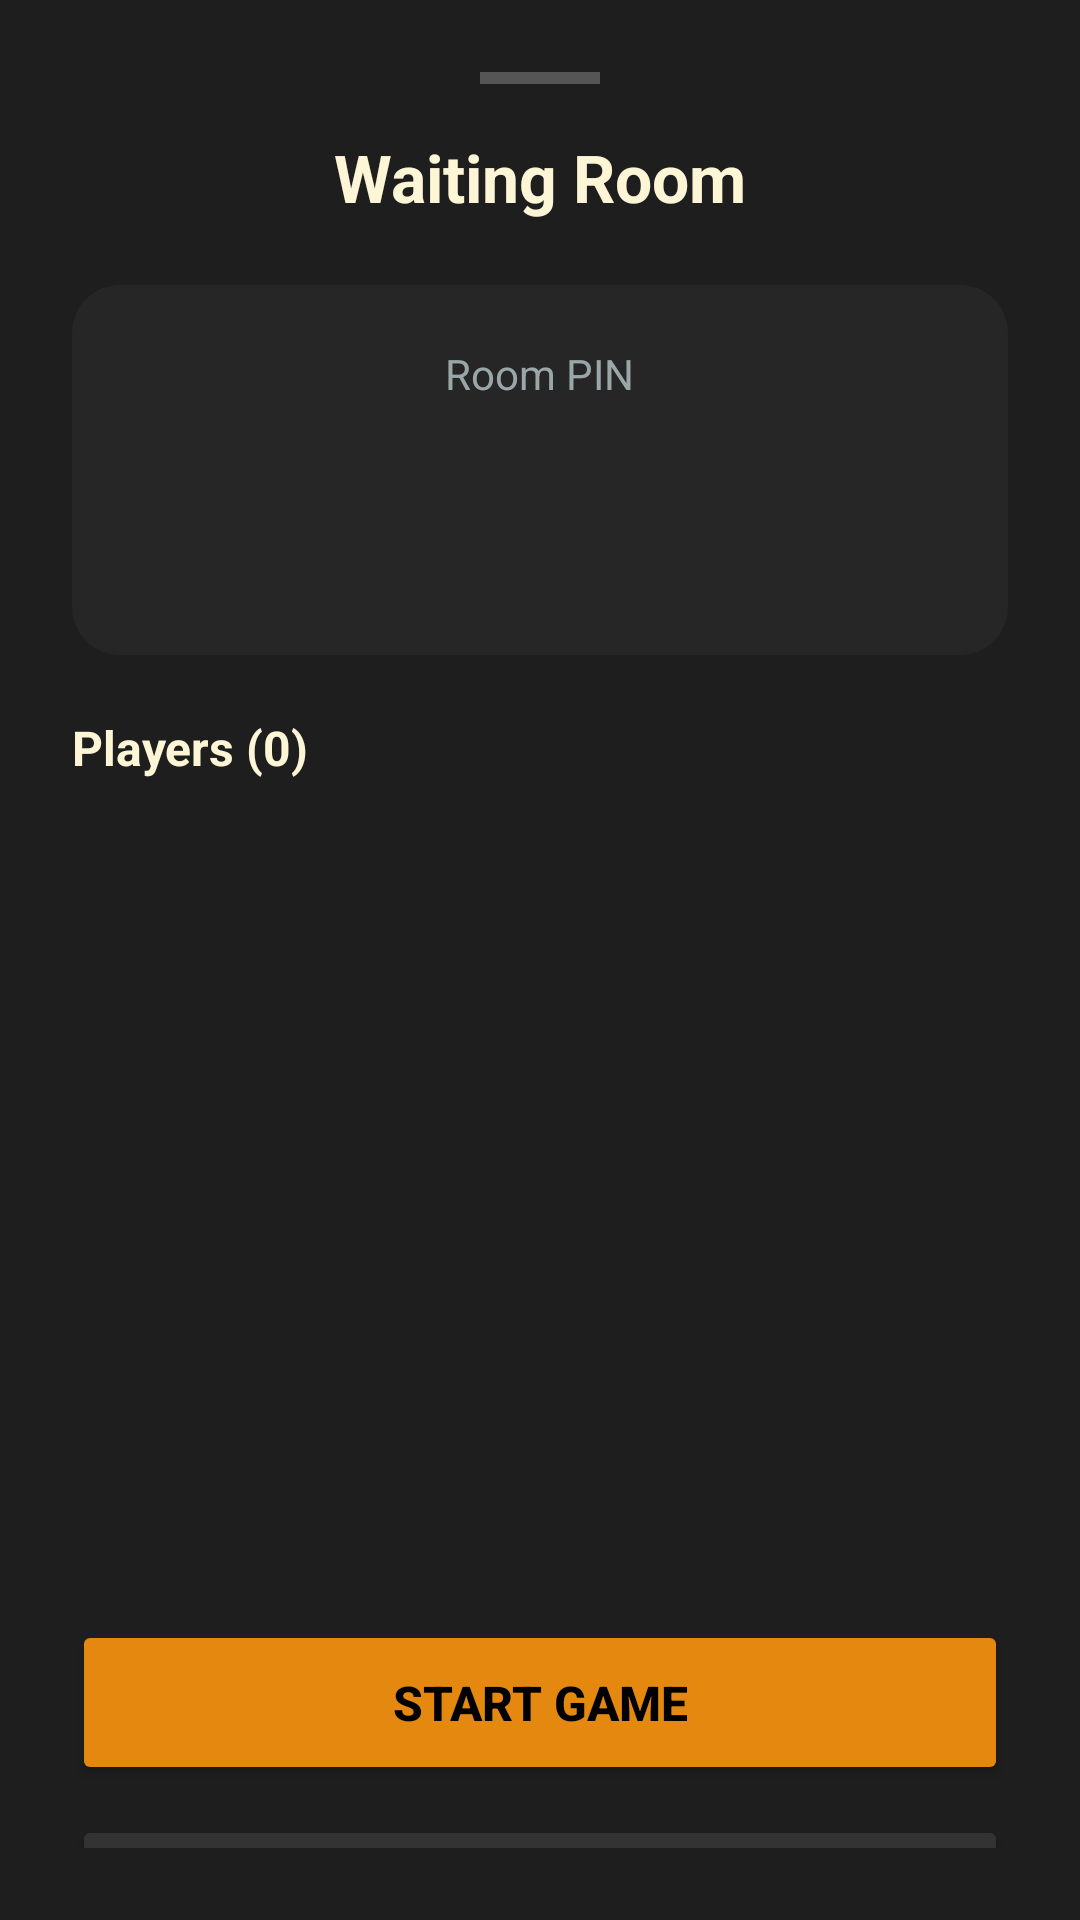

Reconstruct the res/layout file that produces this screen, plus the resources it refers to.
<!-- AndroidManifest.xml: application theme Theme.App.Starting -->
<!-- res/layout/layout_bottom_sheet_waiting_room.xml -->
<?xml version="1.0" encoding="utf-8"?>
<LinearLayout xmlns:android="http://schemas.android.com/apk/res/android"
    xmlns:app="http://schemas.android.com/apk/res-auto"
    xmlns:tools="http://schemas.android.com/tools"
    android:layout_width="match_parent"
    android:layout_height="wrap_content"
    android:background="#1E1E1E"
    android:orientation="vertical"
    android:padding="24dp">

    <View
        android:layout_width="40dp"
        android:layout_height="4dp"
        android:layout_gravity="center_horizontal"
        android:layout_marginBottom="15dp"
        android:background="#555555" />

    <RelativeLayout
        android:layout_width="match_parent"
        android:layout_height="wrap_content"
        android:layout_marginBottom="20dp">

        <TextView
            android:layout_width="wrap_content"
            android:layout_height="wrap_content"
            android:layout_centerInParent="true"
            android:text="Waiting Room"
            android:textColor="@color/primary_white"
            android:textSize="22sp"
            android:textStyle="bold" />

        <ImageButton
            android:id="@+id/btn_share_room"
            android:layout_width="32dp"
            android:layout_height="32dp"
            android:layout_alignParentEnd="true"
            android:layout_centerVertical="true"
            android:background="@android:color/transparent"
            app:tint="@color/primary_white" />
    </RelativeLayout>

    <LinearLayout
        android:layout_width="match_parent"
        android:layout_height="wrap_content"
        android:background="@drawable/bg_rounded_card"
        android:gravity="center"
        android:orientation="vertical"
        android:padding="20dp"
        android:layout_marginBottom="20dp">

        <TextView
            android:layout_width="wrap_content"
            android:layout_height="wrap_content"
            android:text="Room PIN"
            android:textColor="@color/secondary_white"
            android:textSize="14sp" />

        <TextView
            android:id="@+id/txt_room_pin"
            android:layout_width="wrap_content"
            android:layout_height="wrap_content"
            android:letterSpacing="0.2"
            android:textColor="@color/primary_orange"
            android:textSize="48sp"
            android:textStyle="bold"
            tools:text="839104" />
    </LinearLayout>

    <TextView
        android:id="@+id/txt_player_count"
        android:layout_width="match_parent"
        android:layout_height="wrap_content"
        android:layout_marginBottom="10dp"
        android:text="Players (0)"
        android:textColor="@color/primary_white"
        android:textSize="16sp"
        android:textStyle="bold" />

    <androidx.recyclerview.widget.RecyclerView
        android:id="@+id/rv_players"
        android:layout_width="match_parent"
        android:layout_height="250dp"
        android:layout_marginBottom="20dp"
        tools:listitem="@layout/item_player_waiting" />

    <Button
        android:id="@+id/btn_start_multiplayer"
        android:layout_width="match_parent"
        android:layout_height="55dp"
        android:backgroundTint="@color/primary_orange"
        android:text="Start Game"
        android:textColor="@color/black"
        android:textSize="16sp"
        android:textStyle="bold"
        android:layout_marginBottom="10dp"/>

    <Button
        android:id="@+id/btn_close_room"
        android:layout_width="match_parent"
        android:layout_height="55dp"
        android:backgroundTint="#333333"
        android:text="Close Room"
        android:textColor="@color/primary_white"
        android:textSize="16sp"
        android:textStyle="bold" />

</LinearLayout>
<!-- res/layout/item_player_waiting.xml (included above) -->
<?xml version="1.0" encoding="utf-8"?>
<LinearLayout xmlns:android="http://schemas.android.com/apk/res/android"
    android:layout_width="match_parent"
    android:layout_height="wrap_content"
    android:orientation="horizontal"
    android:paddingVertical="12dp"
    android:paddingHorizontal="10dp"
    android:gravity="center_vertical"
    android:layout_marginBottom="8dp"
    android:background="@drawable/bg_rounded_card">

    <TextView
        android:id="@+id/txt_player_index"
        android:layout_width="30dp"
        android:layout_height="wrap_content"
        android:text="1"
        android:textColor="@color/secondary_white"
        android:textSize="16sp"
        android:textStyle="bold" />

    <TextView
        android:id="@+id/txt_player_name"
        android:layout_width="0dp"
        android:layout_height="wrap_content"
        android:layout_weight="1"
        android:layout_marginStart="10dp"
        android:text="Player Name"
        android:textColor="@color/primary_white"
        android:textSize="16sp"
        android:textStyle="bold" />

    <TextView
        android:id="@+id/txt_player_score"
        android:layout_width="wrap_content"
        android:layout_height="wrap_content"
        android:text="0 pts"
        android:textColor="@color/primary_orange"
        android:textSize="14sp"
        android:textStyle="bold" />

</LinearLayout>
<!-- resources referenced by this layout -->
<resources>
  <color name="black">#FF000000</color>
  <color name="primary_orange">#E48810</color>
  <color name="primary_white">#FDF6D6</color>
  <color name="secondary_white">#9AA6A8</color>
  <!-- drawable bg_rounded_card (drawable) -->
  <?xml version="1.0" encoding="utf-8"?>
  <shape xmlns:android="http://schemas.android.com/apk/res/android">
      <solid android:color="@color/bg_surface"/>
      <corners android:radius="16dp" />
  </shape>
  <style name="Theme.App.Starting" parent="Theme.QuizByAI" tools:targetApi="31">
          <item name="android:windowSplashScreenBackground">#000000</item>
  
          <item name="android:windowSplashScreenAnimatedIcon">@mipmap/ic_launcher_round</item>
      </style>
  <color name="bg_surface">#262626</color>
  <style name="Theme.QuizByAI" parent="Base.Theme.QuizByAI" />
  <style name="Base.Theme.QuizByAI" parent="Theme.Material3.DayNight.NoActionBar">
          
          
      </style>
</resources>
